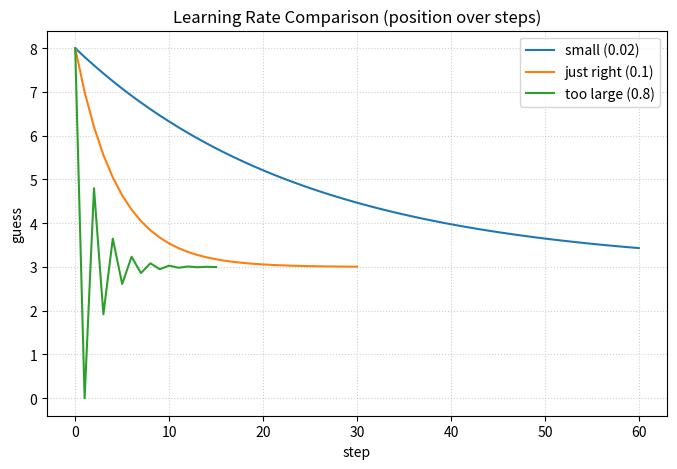

The matplotlib source for this figure:
# Compare too-small, just-right, and too-large learning rates on 1D quadratic
import numpy as np
import matplotlib.pyplot as plt

def error(g): return (g - 3)**2
def grad(g):  return 2*(g - 3)

def run(lr, steps=20):
    g = 8.0
    hist = [g]
    for _ in range(steps):
        g = g - lr*grad(g)
        hist.append(g)
    return hist

paths = {
    "small (0.02)": run(0.02, 60),
    "just right (0.1)": run(0.1, 30),
    "too large (0.8)": run(0.8, 15),
}

# plot position vs step
plt.figure(figsize=(8,5))
for name, hist in paths.items():
    plt.plot(range(len(hist)), hist, label=name)
plt.title("Learning Rate Comparison (position over steps)")
plt.xlabel("step"); plt.ylabel("guess")
plt.grid(True, linestyle=":", alpha=0.6); plt.legend()
plt.show()
